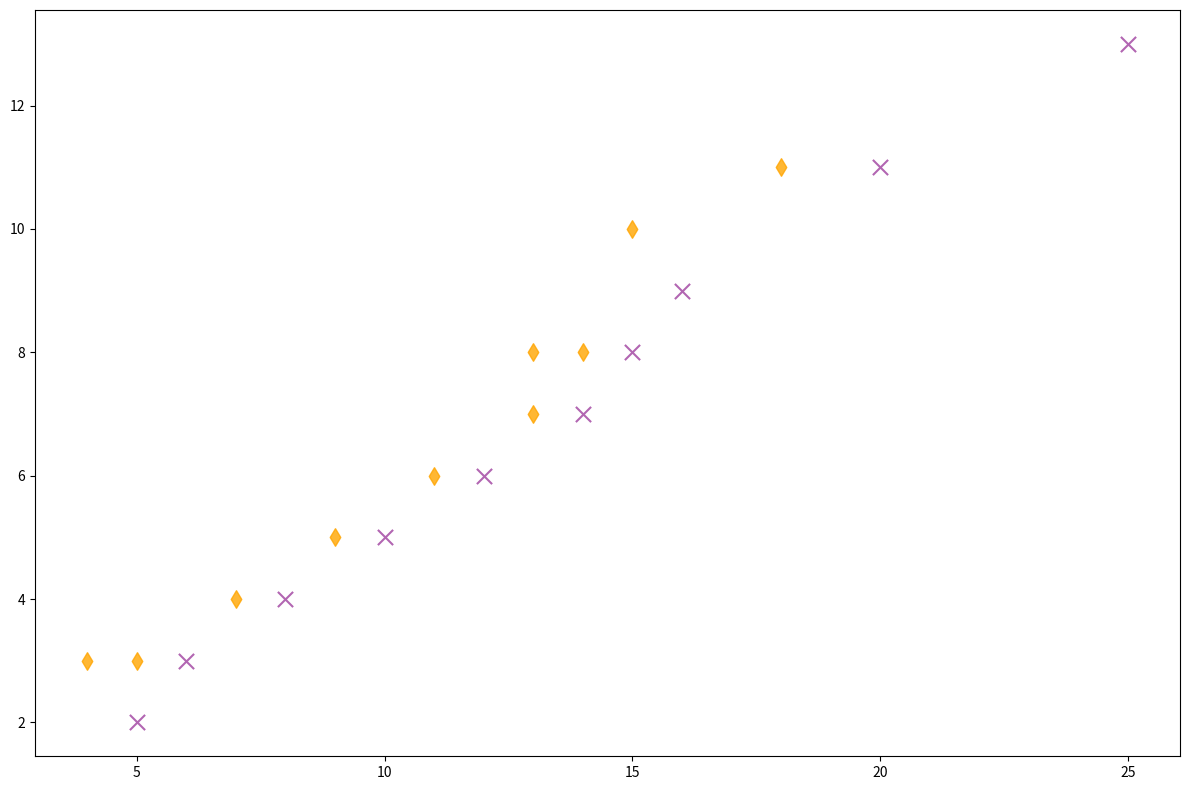

Recreate this plot in Python.
import matplotlib.pyplot as plt
import numpy as np

fiction_attendees = np.array([5, 6, 8, 10, 12, 14, 15, 16, 20, 25])
non_fiction_attendees = np.array([4, 5, 7, 9, 11, 13, 13, 14, 15, 18])

fiction_seminars = np.array([2, 3, 4, 5, 6, 7, 8, 9, 11, 13])
non_fiction_seminars = np.array([3, 3, 4, 5, 6, 7, 8, 8, 10, 11])

plt.figure(figsize=(12, 8))

plt.scatter(fiction_attendees, fiction_seminars, c='purple', marker='x', s=120, alpha=0.6)
plt.scatter(non_fiction_attendees, non_fiction_seminars, c='orange', marker='d', s=80, alpha=0.8)

plt.grid(False)

plt.tight_layout()
plt.show()
